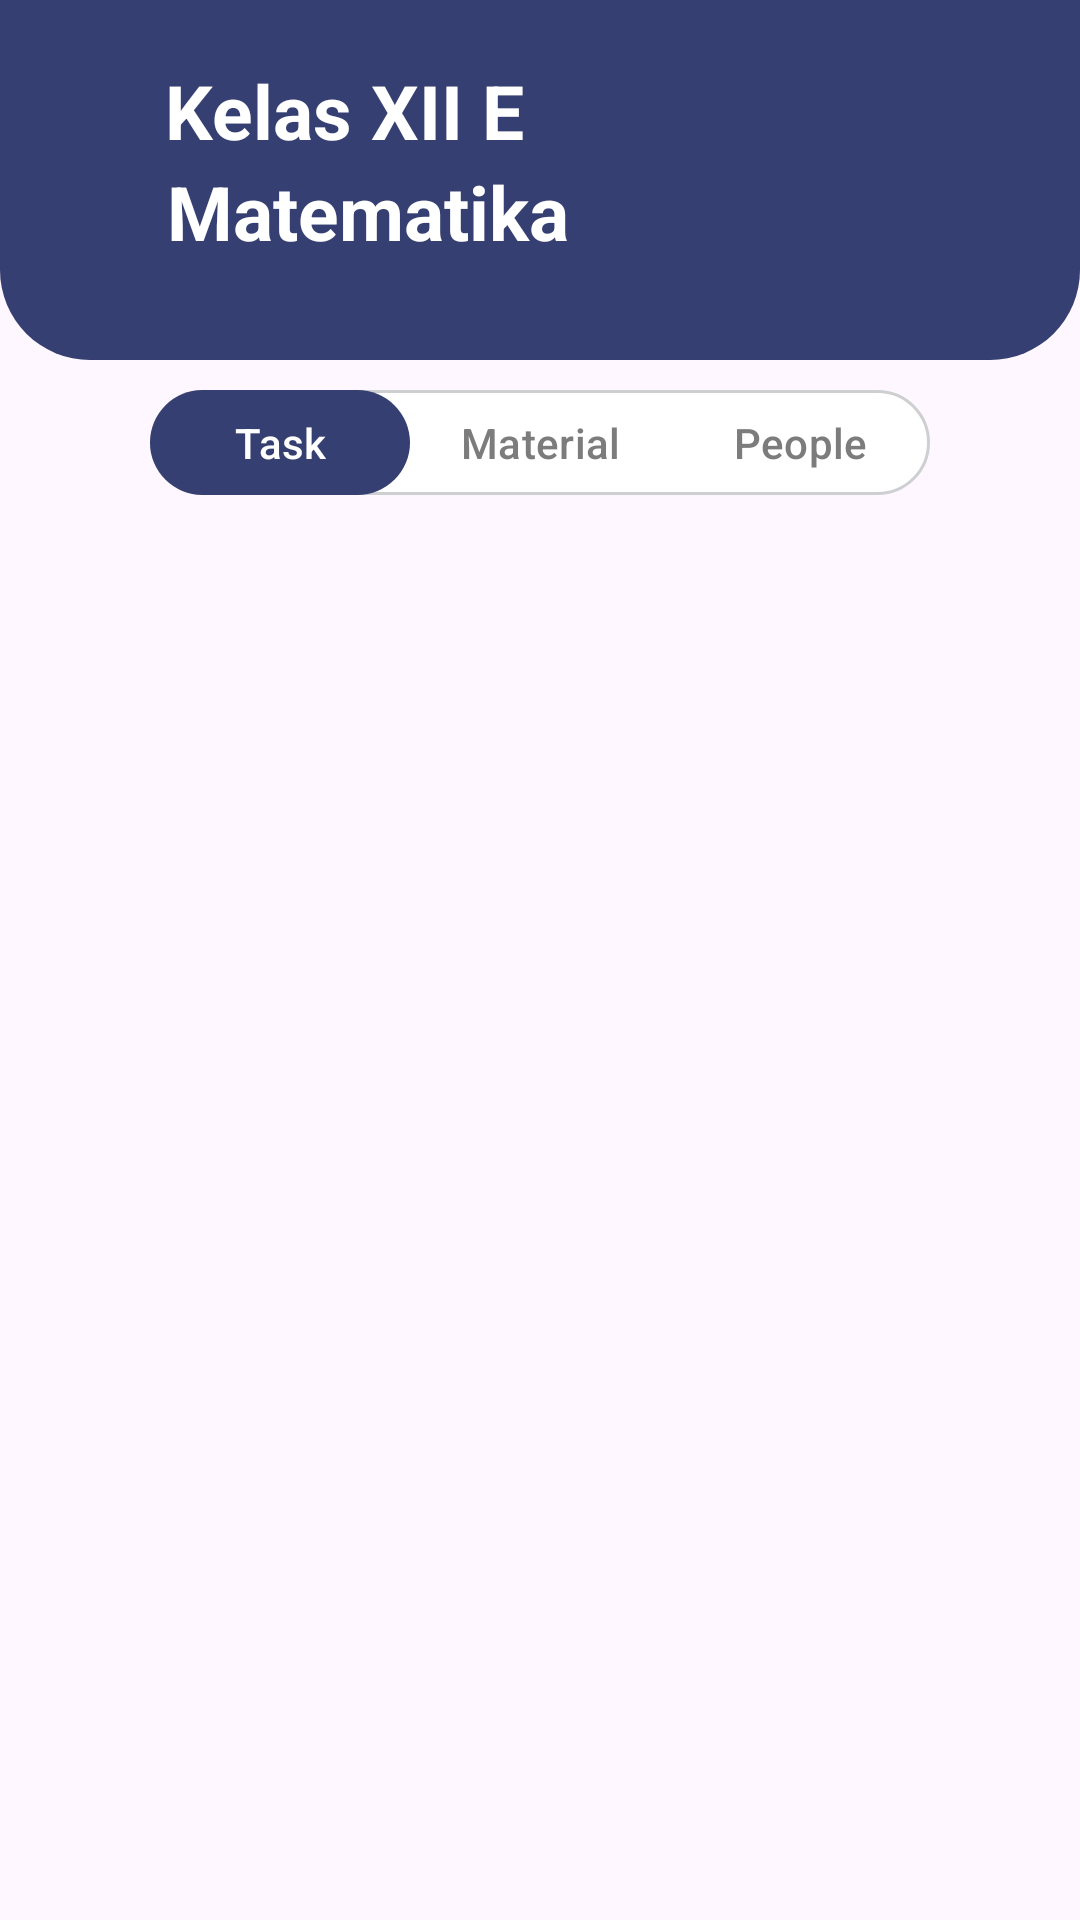

Layout XML and referenced resources for this Android screen:
<!-- AndroidManifest.xml: application theme Theme.AssignMe_11 -->
<!-- res/layout/activity_detail_kelas.xml -->
<?xml version="1.0" encoding="utf-8"?>
<androidx.constraintlayout.widget.ConstraintLayout xmlns:android="http://schemas.android.com/apk/res/android"
    xmlns:app="http://schemas.android.com/apk/res-auto"
    xmlns:tools="http://schemas.android.com/tools"
    android:layout_width="match_parent"
    android:layout_height="match_parent"
    tools:context=".class_detail.CLass_Detail">


    <com.google.android.material.tabs.TabLayout
        android:id="@+id/tabLayout"
        android:layout_width="260dp"
        android:layout_height="35dp"
        app:tabGravity="center"
        android:layout_marginTop="10dp"
        android:background="@drawable/rectangle_bg_white_rounded_border"
        app:tabIndicator="@drawable/rectangle_bg_navy_rounded_tablayout"
        app:tabIndicatorColor="@color/navy"
        app:tabIndicatorHeight="35dp"
        app:tabIndicatorFullWidth="true"
        app:tabMode="fixed"
        app:tabIndicatorAnimationMode="elastic"
        app:tabTextColor="#7C7C7C"
        app:tabSelectedTextColor="@color/white"
        app:layout_constraintTop_toBottomOf="@+id/topCLayout"
        app:layout_constraintEnd_toEndOf="parent"
        app:layout_constraintStart_toStartOf="parent">
        <com.google.android.material.tabs.TabItem
            android:id="@+id/todo"
            android:layout_width="wrap_content"
            android:layout_height="wrap_content"
            android:text="Task" />

        <com.google.android.material.tabs.TabItem
            android:id="@+id/completed"
            android:layout_width="wrap_content"
            android:layout_height="wrap_content"
            android:text="Material" />

        <com.google.android.material.tabs.TabItem
            android:id="@+id/overdue"
            android:layout_width="wrap_content"
            android:layout_height="wrap_content"
            android:text="People" />
    </com.google.android.material.tabs.TabLayout>

    <androidx.constraintlayout.widget.ConstraintLayout
        android:id="@+id/topCLayout"
        android:layout_width="match_parent"
        android:layout_height="120dp"
        android:background="@drawable/elips_rectangle"
        app:layout_constraintEnd_toEndOf="parent"
        app:layout_constraintTop_toTopOf="parent">

        <ImageView
            android:id="@+id/backButton"
            android:layout_width="wrap_content"
            android:layout_height="wrap_content"
            android:layout_marginStart="5dp"
            android:layout_marginTop="20dp"
            android:scaleType="fitXY"
            android:src="@drawable/baseline_arrow_back_ios_white_new_24"
            app:layout_constraintEnd_toStartOf="@+id/txtNamakelas"
            app:layout_constraintStart_toStartOf="parent"
            app:layout_constraintTop_toTopOf="parent" />
        <TextView
            android:id="@+id/txtNamakelas"
            android:layout_width="wrap_content"
            android:layout_height="wrap_content"
            android:layout_marginTop="20dp"
            android:text="Kelas XII E"
            android:textColor="@color/white"
            android:textSize="25sp"
            android:textStyle="bold"
            app:layout_constraintEnd_toEndOf="parent"
            app:layout_constraintHorizontal_bias="0.229"
            app:layout_constraintStart_toStartOf="parent"
            app:layout_constraintTop_toTopOf="parent" />

        <TextView
            android:id="@+id/txtNamaMapel"
            android:layout_width="wrap_content"
            android:layout_height="wrap_content"
            android:layout_marginStart="15dp"
            android:text="Matematika"
            android:textColor="@color/white"
            android:textSize="25sp"
            android:textStyle="bold"
            app:layout_constraintEnd_toEndOf="@+id/txtNamakelas"
            app:layout_constraintStart_toStartOf="@+id/txtNamakelas"
            app:layout_constraintTop_toBottomOf="@+id/txtNamakelas" />


    </androidx.constraintlayout.widget.ConstraintLayout>
    <androidx.viewpager2.widget.ViewPager2
        android:id="@+id/viewPager"
        android:layout_width="match_parent"
        android:layout_height="0dp"
        app:layout_constraintTop_toBottomOf="@id/tabLayout"
        app:layout_constraintBottom_toTopOf="@id/guideline"/>

    <androidx.constraintlayout.widget.Guideline
        android:id="@+id/guideline"
        android:layout_width="wrap_content"
        android:layout_height="wrap_content"
        android:orientation="horizontal"
        app:layout_constraintGuide_percent="1" />

    <FrameLayout
        android:id="@+id/containerF"
        android:layout_width="0dp"
        android:layout_height="0dp"
        android:layout_gravity="center|top"
        app:layout_constraintEnd_toEndOf="parent"
        app:layout_constraintStart_toStartOf="parent"
        app:layout_constraintTop_toBottomOf="@id/tabLayout"
        app:layout_constraintBottom_toTopOf="@id/guideline">
    </FrameLayout>


</androidx.constraintlayout.widget.ConstraintLayout>
<!-- resources referenced by this layout -->
<resources>
  <color name="navy">#363F71</color>
  <color name="white">#FFFFFFFF</color>
  <!-- drawable elips_rectangle (drawable) -->
  <?xml version="1.0" encoding="utf-8"?>
  <layer-list xmlns:android="http://schemas.android.com/apk/res/android">
      
      <item android:bottom="30dp">
          <shape android:shape="rectangle">
              <solid android:color="#363F71" /> 
          </shape>
      </item>
      
      <item android:top="50dp">
          <shape android:shape="rectangle">
              <solid android:color="#363F71" /> 
              <corners android:radius="30dp" /> 
          </shape>
      </item>
  </layer-list>
  <!-- drawable rectangle_bg_navy_rounded_tablayout (drawable) -->
  <?xml version="1.0" encoding="utf-8"?>
  <shape
      xmlns:android="http://schemas.android.com/apk/res/android"
      android:shape="rectangle"
      android:useLevel="false">
  
      <solid android:color="@color/navy" />
      <size android:height="60dp"
          android:width="60dp"/>
      <corners android:radius="500dp" />
  </shape>
  <!-- drawable rectangle_bg_white_rounded_border (drawable) -->
  <?xml version="1.0" encoding="utf-8"?>
  <shape
      xmlns:android="http://schemas.android.com/apk/res/android"
      android:shape="rectangle"
      android:useLevel="false">
  
      <solid android:color="@color/white"/>
      <stroke android:color="#CDCFD0"
          android:width="1dp"/>
      <size android:height="600dp"
          android:width="300dp"/>
      <corners android:radius="500dp" />
  </shape>
  <style name="Theme.AssignMe_11" parent="Base.Theme.AssignMe_11" />
  <style name="Base.Theme.AssignMe_11" parent="Theme.Material3.DayNight.NoActionBar">
          
          
      </style>
</resources>
